Run: headless pygame with SDL's dummy video driver; simulated clock (each Clock.tick advances the game by its frame time, no real sleeping); random seed 0; keys injected as events and as key.get_pressed() state; no mouse input.
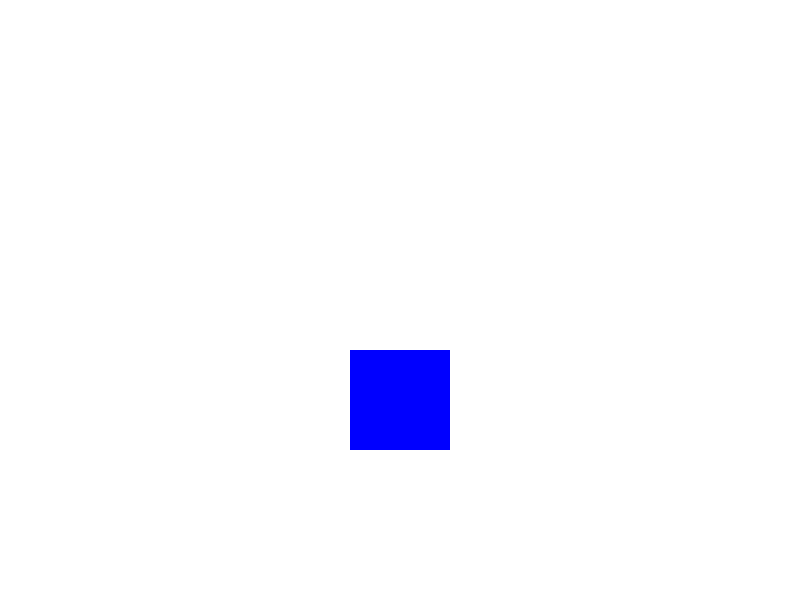
Frame 1 of 4 · flips 1–60 · no input
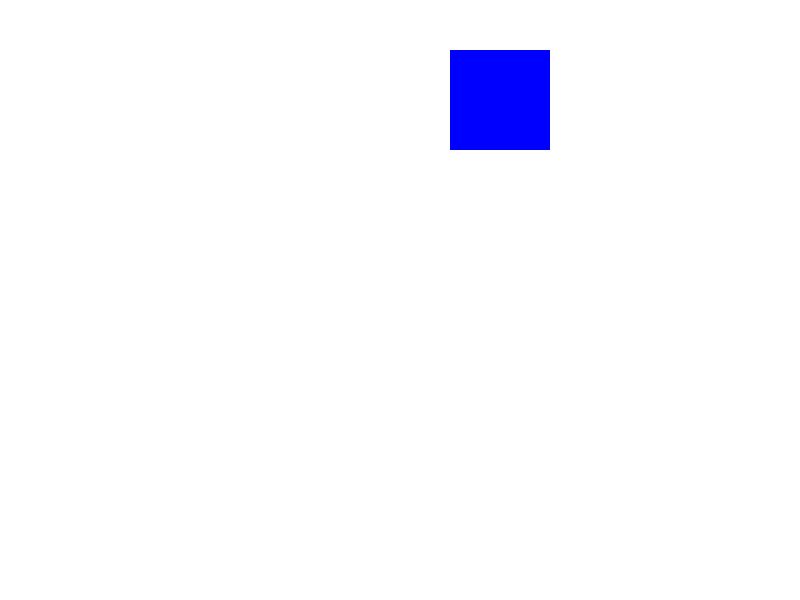
Frame 2 of 4 · flips 61–180 · tapped SPACE, RETURN · held RIGHT (→), D
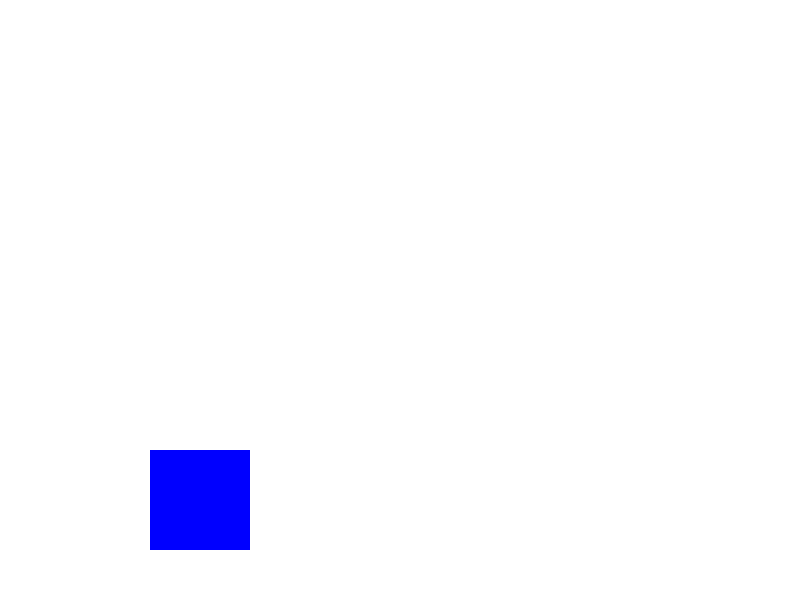
Frame 3 of 4 · flips 181–300 · held DOWN (↓), S
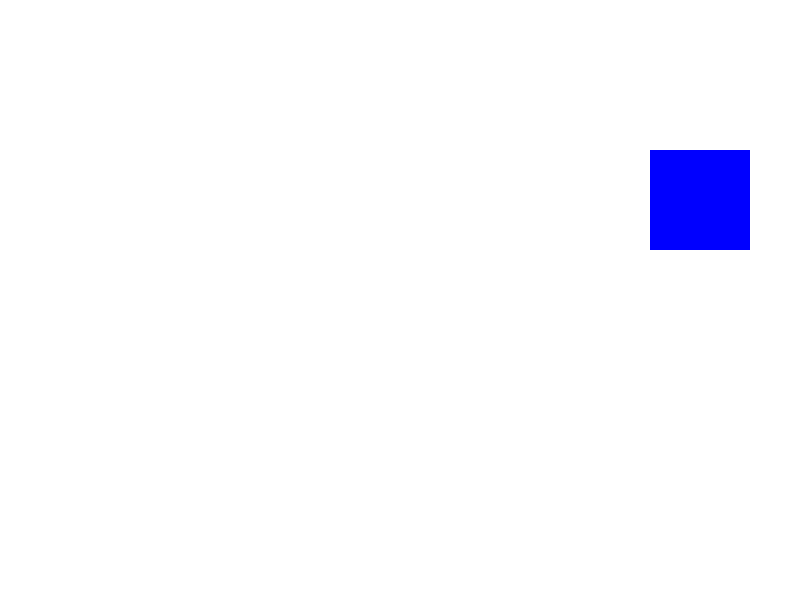
Frame 4 of 4 · flips 301–420 · held LEFT (←), A, UP (↑), W

The pygame program that drew these frames:

import pygame
import sys

# Initialize Pygame
pygame.init()

# Define window dimensions
window_width, window_height = 800, 600

# Create a game window
screen = pygame.display.set_mode((window_width, window_height))
pygame.display.set_caption("Basic Pygame Window")

# Define colors
WHITE = (255, 255, 255)
BLUE = (0, 0, 255)

# Set up a rectangle
rect_x, rect_y = 50, 50
rect_width, rect_height = 100, 100
rect_speed_x, rect_speed_y = 5, 5

# Frame rate (FPS)
clock = pygame.time.Clock()

# Game loop
running = True
while running:
    # Event handling
    for event in pygame.event.get():
        if event.type == pygame.QUIT:
            running = False

    # Update rectangle position
    rect_x += rect_speed_x
    rect_y += rect_speed_y

    # Check for collision with window boundaries
    if rect_x <= 0 or rect_x + rect_width >= window_width:
        rect_speed_x = -rect_speed_x
    if rect_y <= 0 or rect_y + rect_height >= window_height:
        rect_speed_y = -rect_speed_y

    # Fill screen with white color
    screen.fill(WHITE)

    # Draw the rectangle
    pygame.draw.rect(screen, BLUE, (rect_x, rect_y, rect_width, rect_height))

    # Update the display
    pygame.display.flip()

    # Limit the frame rate to 60 FPS
    clock.tick(60)

# Cleanup when the game ends
pygame.quit()
sys.exit()
